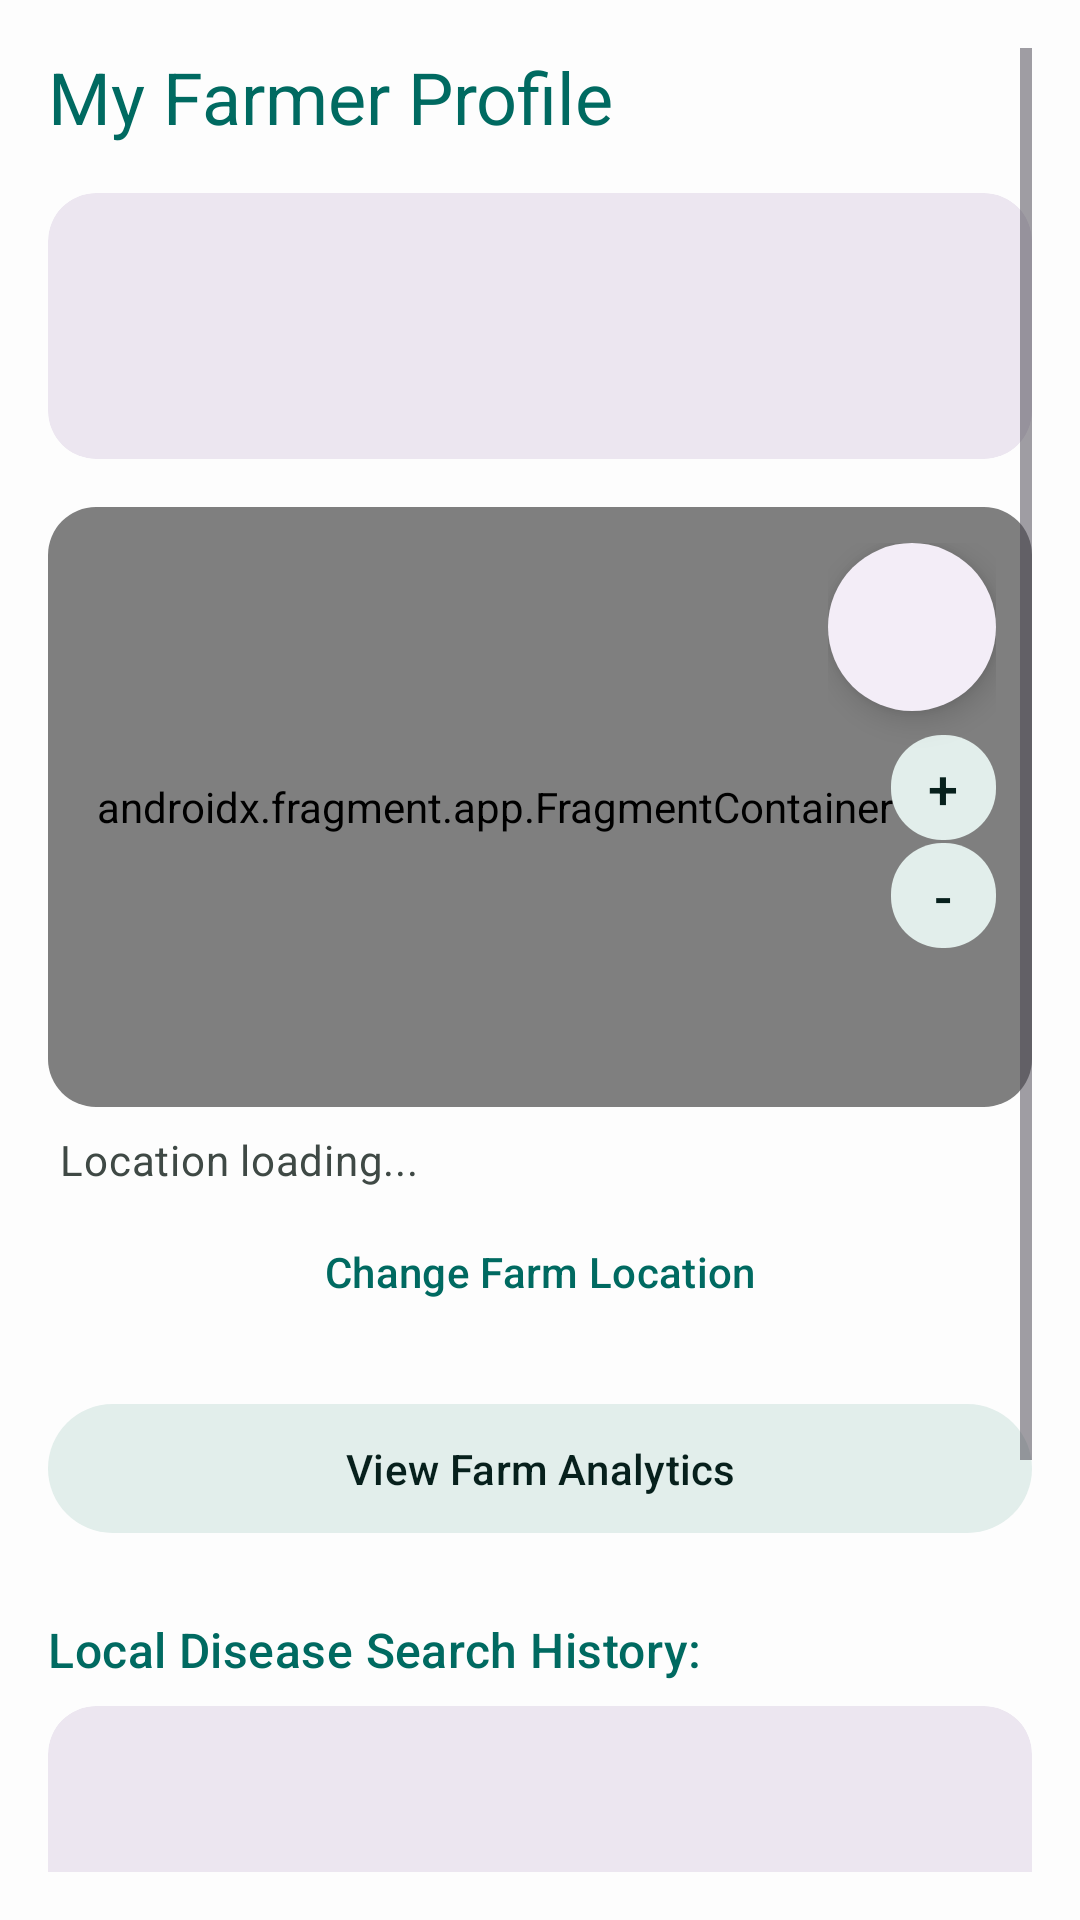

The Android layout XML behind this screen, and the referenced resources:
<!-- AndroidManifest.xml: application theme AppTheme -->
<!-- res/layout/fragment_account.xml -->
<?xml version="1.0" encoding="utf-8"?>

<ScrollView xmlns:android="http://schemas.android.com/apk/res/android"
    xmlns:app="http://schemas.android.com/apk/res-auto"
    xmlns:tools="http://schemas.android.com/tools"
    android:id="@+id/accountFragmentScrollView"
    android:layout_width="match_parent"
    android:layout_height="match_parent"
    android:background="?android:attr/colorBackground"
    android:padding="16dp">

    <LinearLayout
        android:orientation="vertical"
        android:layout_width="match_parent"
        android:layout_height="wrap_content">

        <TextView
            android:text="@string/title_profile"
            android:textAppearance="?attr/textAppearanceHeadlineSmall"
            android:textColor="?attr/colorPrimary"
            android:layout_marginBottom="16dp"
            android:layout_width="match_parent"
            android:layout_height="wrap_content"/>

        <com.google.android.material.card.MaterialCardView
            android:layout_width="match_parent"
            android:layout_height="wrap_content"
            android:layout_marginBottom="16dp"
            app:cardElevation="0dp"
            app:cardMaxElevation="0dp"
            app:cardCornerRadius="16dp"
            app:strokeWidth="0dp"
            app:cardBackgroundColor="?attr/colorSurfaceContainerHigh">

            <LinearLayout
                android:layout_width="match_parent"
                android:layout_height="wrap_content"
                android:orientation="vertical"
                android:padding="20dp">

                <TextView
                    android:id="@+id/accName"
                    android:textAppearance="?attr/textAppearanceTitleMedium"
                    android:textColor="?attr/colorOnSurface"
                    android:layout_marginBottom="8dp"
                    android:layout_width="match_parent"
                    android:layout_height="wrap_content"/>

                <TextView
                    android:id="@+id/accAddr"
                    android:textAppearance="?attr/textAppearanceBodyMedium"
                    android:textColor="?attr/colorOnSurfaceVariant"
                    android:layout_width="match_parent"
                    android:layout_height="wrap_content"/>
            </LinearLayout>
        </com.google.android.material.card.MaterialCardView>


        <com.google.android.material.card.MaterialCardView
            android:layout_width="match_parent"
            android:layout_height="200dp"
            app:cardElevation="0dp"
            app:cardMaxElevation="0dp"
            app:cardCornerRadius="16dp"
            app:strokeWidth="0dp"
            android:layout_marginBottom="8dp">

            <FrameLayout
                android:layout_width="match_parent"
                android:layout_height="match_parent">

                <ImageView
                    android:id="@+id/ivMapSnapshot"
                    android:layout_width="match_parent"
                    android:layout_height="match_parent"
                    android:scaleType="centerCrop"
                    android:visibility="gone"
                    android:background="@android:color/darker_gray"
                    android:contentDescription="@string/content_description_farm_map_snapshot" />


                <androidx.fragment.app.FragmentContainerView
                    android:id="@+id/accountMapFragmentContainer"
                    android:name="com.google.android.gms.maps.SupportMapFragment"
                    android:layout_width="match_parent"
                    android:layout_height="match_parent" />

                <LinearLayout
                    android:layout_width="wrap_content"
                    android:layout_height="wrap_content"
                    android:orientation="vertical"
                    android:layout_gravity="top|end"
                    android:layout_marginTop="12dp"
                    android:layout_marginEnd="12dp">

                    <com.google.android.material.floatingactionbutton.FloatingActionButton
                        android:id="@+id/btnMapToggle"
                        android:layout_width="wrap_content"
                        android:layout_height="wrap_content"
                        android:contentDescription="@string/content_desc_map_toggle"
                        app:srcCompat="@drawable/ic_map_type"
                        app:tint="?attr/colorPrimary"
                        app:backgroundTint="?attr/colorSurfaceContainer"
                        app:fabSize="mini"
                        app:shapeAppearanceOverlay="@style/ShapeAppearance.Material3.Corner.Full"
                        android:layout_gravity="end"
                        android:layout_marginBottom="8dp"/>

                    <LinearLayout
                        android:layout_width="wrap_content"
                        android:layout_height="wrap_content"
                        android:orientation="vertical"
                        android:layout_gravity="end"
                        android:padding="0dp">

                        <com.google.android.material.button.MaterialButton
                            android:id="@+id/btnMapZoomIn"
                            android:layout_width="35dp"
                            android:layout_height="35dp"
                            android:layout_gravity="center_horizontal"
                            android:contentDescription="Zoom In"
                            android:insetTop="0dp"
                            android:insetBottom="0dp"
                            android:minWidth="0dp"
                            android:minHeight="0dp"
                            android:padding="0dp"
                            android:text="+"
                            android:textColor="?attr/colorOnSecondaryContainer"
                            android:textSize="18sp"
                            app:backgroundTint="?attr/colorSecondaryContainer"
                            app:cornerRadius="17dp"
                            app:shapeAppearanceOverlay="@style/ShapeAppearance.Material3.Corner.Full"
                            tools:ignore="TouchTargetSizeCheck" />

                        <com.google.android.material.button.MaterialButton
                            android:id="@+id/btnMapZoomOut"
                            android:layout_width="35dp"
                            android:layout_height="35dp"
                            android:layout_gravity="center_horizontal"
                            android:layout_marginTop="1dp"
                            android:contentDescription="Zoom Out"
                            android:insetTop="0dp"
                            android:insetBottom="0dp"
                            android:minWidth="0dp"
                            android:minHeight="0dp"
                            android:padding="0dp"
                            android:text="-"
                            android:textColor="?attr/colorOnSecondaryContainer"
                            android:textSize="18sp"
                            app:backgroundTint="?attr/colorSecondaryContainer"
                            app:cornerRadius="17dp"
                            app:shapeAppearanceOverlay="@style/ShapeAppearance.Material3.Corner.Full"
                            tools:ignore="TouchTargetSizeCheck" />
                    </LinearLayout>

                </LinearLayout>
            </FrameLayout>
        </com.google.android.material.card.MaterialCardView>
        <TextView
            android:id="@+id/tvFarmLocation"
            android:layout_width="match_parent"
            android:layout_height="wrap_content"
            android:text="@string/message_location_loading"
            android:textAppearance="?attr/textAppearanceBodyMedium"
            android:textColor="?attr/colorOnSurfaceVariant"
            android:layout_marginBottom="4dp"
            android:paddingStart="4dp"
            android:paddingEnd="4dp"/>

        <com.google.android.material.button.MaterialButton
            android:id="@+id/btnChangeLocation"
            android:text="@string/btn_change_location"
            style="@style/Widget.Material3.Button.TextButton"
            app:cornerRadius="28dp"
            android:layout_width="match_parent"
            android:layout_height="wrap_content"
            android:layout_marginBottom="16dp"/>

        <com.google.android.material.button.MaterialButton
            android:id="@+id/btnViewAnalytics"
            android:text="View Farm Analytics"
            style="@style/Widget.Material3.Button.TonalButton"
            android:layout_width="match_parent"
            android:layout_height="wrap_content"
            android:paddingVertical="12dp"
            app:cornerRadius="28dp"
            android:layout_marginBottom="16dp"/>

        <TextView
            android:text="@string/title_history"
            android:textAppearance="?attr/textAppearanceTitleMedium"
            android:textColor="?attr/colorPrimary"
            android:layout_marginBottom="8dp"
            android:layout_marginTop="8dp"
            android:layout_width="match_parent"
            android:layout_height="wrap_content"/>

        <com.google.android.material.card.MaterialCardView
            android:layout_width="match_parent"
            android:layout_height="wrap_content"
            android:layout_marginBottom="24dp"
            app:cardElevation="0dp"
            app:cardMaxElevation="0dp"
            app:cardCornerRadius="16dp"
            app:strokeWidth="0dp"
            app:cardBackgroundColor="?attr/colorSurfaceContainerHigh">

            <ScrollView
                android:layout_width="match_parent"
                android:layout_height="wrap_content"
                android:minHeight="100dp"
                android:maxHeight="200dp"
                android:padding="20dp">
                <TextView
                    android:id="@+id/tvLocalHistory"
                    android:textAppearance="?attr/textAppearanceBodySmall"
                    android:textColor="?attr/colorOnSurface"
                    android:layout_width="match_parent"
                    android:layout_height="wrap_content"/>
            </ScrollView>
        </com.google.android.material.card.MaterialCardView>

        <com.google.android.material.button.MaterialButton
            android:id="@+id/btnChangeLanguage"
            android:text="@string/language_change_prompt"
            style="@style/Widget.Material3.Button.TonalButton"
            android:layout_width="match_parent"
            android:layout_height="wrap_content"
            android:paddingVertical="12dp"
            app:cornerRadius="28dp"
            android:layout_marginBottom="16dp"/>

        <com.google.android.material.button.MaterialButton
            android:id="@+id/logoutBtn"
            android:text="@string/btn_logout"
            style="@style/Widget.Material3.Button.TonalButton"
            android:layout_width="match_parent"
            android:layout_height="wrap_content"
            android:paddingVertical="12dp"
            app:cornerRadius="28dp"
            android:layout_marginBottom="16dp"/>

    </LinearLayout>
</ScrollView>
<!-- resources referenced by this layout -->
<resources>
  <string name="btn_change_location">Change Farm Location</string>
  <string name="btn_logout">Logout</string>
  <string name="content_desc_map_toggle">Toggle map between satellite and road view</string>
  <string name="content_description_farm_map_snapshot">Last successful farm map snapshot for offline viewing</string>
  <string name="language_change_prompt">Select Language</string>
  <string name="message_location_loading">Location loading...</string>
  <string name="title_history">Local Disease Search History:</string>
  <string name="title_profile">My Farmer Profile</string>
  <style name="AppTheme" parent="Theme.Material3.DayNight.NoActionBar">
          
          <item name="colorPrimary">@color/md_theme_primary</item>
          <item name="colorOnPrimary">@color/md_theme_onPrimary</item>
          <item name="colorPrimaryContainer">@color/md_theme_primaryContainer</item>
          <item name="colorOnPrimaryContainer">@color/md_theme_onPrimaryContainer</item>
  
          
          <item name="colorSecondary">@color/md_theme_secondary</item>
          <item name="colorOnSecondary">@color/md_theme_onSecondary</item>
          <item name="colorSecondaryContainer">@color/md_theme_secondaryContainer</item>
          <item name="colorOnSecondaryContainer">@color/md_theme_onSecondaryContainer</item>
  
          
          <item name="colorTertiary">@color/md_theme_tertiary</item>
          <item name="colorOnTertiary">@color/md_theme_onTertiary</item>
          <item name="colorTertiaryContainer">@color/md_theme_tertiaryContainer</item>
          <item name="colorOnTertiaryContainer">@color/md_theme_onTertiaryContainer</item>
  
          
          <item name="android:colorBackground">@color/md_theme_background</item>
          <item name="colorOnBackground">@color/md_theme_onBackground</item>
          <item name="colorSurface">@color/md_theme_surface</item>
          <item name="colorOnSurface">@color/md_theme_onSurface</item>
          <item name="colorSurfaceVariant">@color/md_theme_surfaceVariant</item>
          <item name="colorOnSurfaceVariant">@color/md_theme_onSurfaceVariant</item>
  
          
          <item name="colorError">@color/md_theme_error</item>
          <item name="colorOnError">@color/md_theme_onError</item>
  
          
          <item name="colorOutline">@color/md_theme_outline</item>
          <item name="colorOutlineVariant">@color/md_theme_outlineVariant</item>
  
          
          <item name="android:windowLightStatusBar" tools:targetApi="23">true</item>
          <item name="android:statusBarColor" tools:targetApi="21">@color/md_theme_surface</item>
          <item name="android:navigationBarColor" tools:targetApi="21">@color/md_theme_surface</item>
  
          
          <item name="textInputStyle">@style/Widget.Material3.TextInputLayout.OutlinedBox</item>
  
      </style>
  <color name="md_theme_primary">#006A61</color>
  <color name="md_theme_onPrimary">#FFFFFF</color>
  <color name="md_theme_primaryContainer">#B6F2E2</color>
  <color name="md_theme_onPrimaryContainer">#00201D</color>
  <color name="md_theme_secondary">#4A635D</color>
  <color name="md_theme_onSecondary">#FFFFFF</color>
  <color name="md_theme_secondaryContainer">#E2EEEB</color>
  <color name="md_theme_onSecondaryContainer">#07201C</color>
  <color name="md_theme_tertiary">#47627A</color>
  <color name="md_theme_onTertiary">#FFFFFF</color>
  <color name="md_theme_tertiaryContainer">#E2EEEB</color>
  <color name="md_theme_onTertiaryContainer">#001D34</color>
  <color name="md_theme_background">#FDFDFD</color>
  <color name="md_theme_onBackground">#1A1C1B</color>
  <color name="md_theme_surface">#FDFDFD</color>
  <color name="md_theme_onSurface">#1A1C1B</color>
  <color name="md_theme_surfaceVariant">#E2EEEB</color>
  <color name="md_theme_onSurfaceVariant">#3F4945</color>
  <color name="md_theme_error">#BA1A1A</color>
  <color name="md_theme_onError">#FFFFFF</color>
  <color name="md_theme_outline">#6F7974</color>
  <color name="md_theme_outlineVariant">#C7C5D0</color>
</resources>
